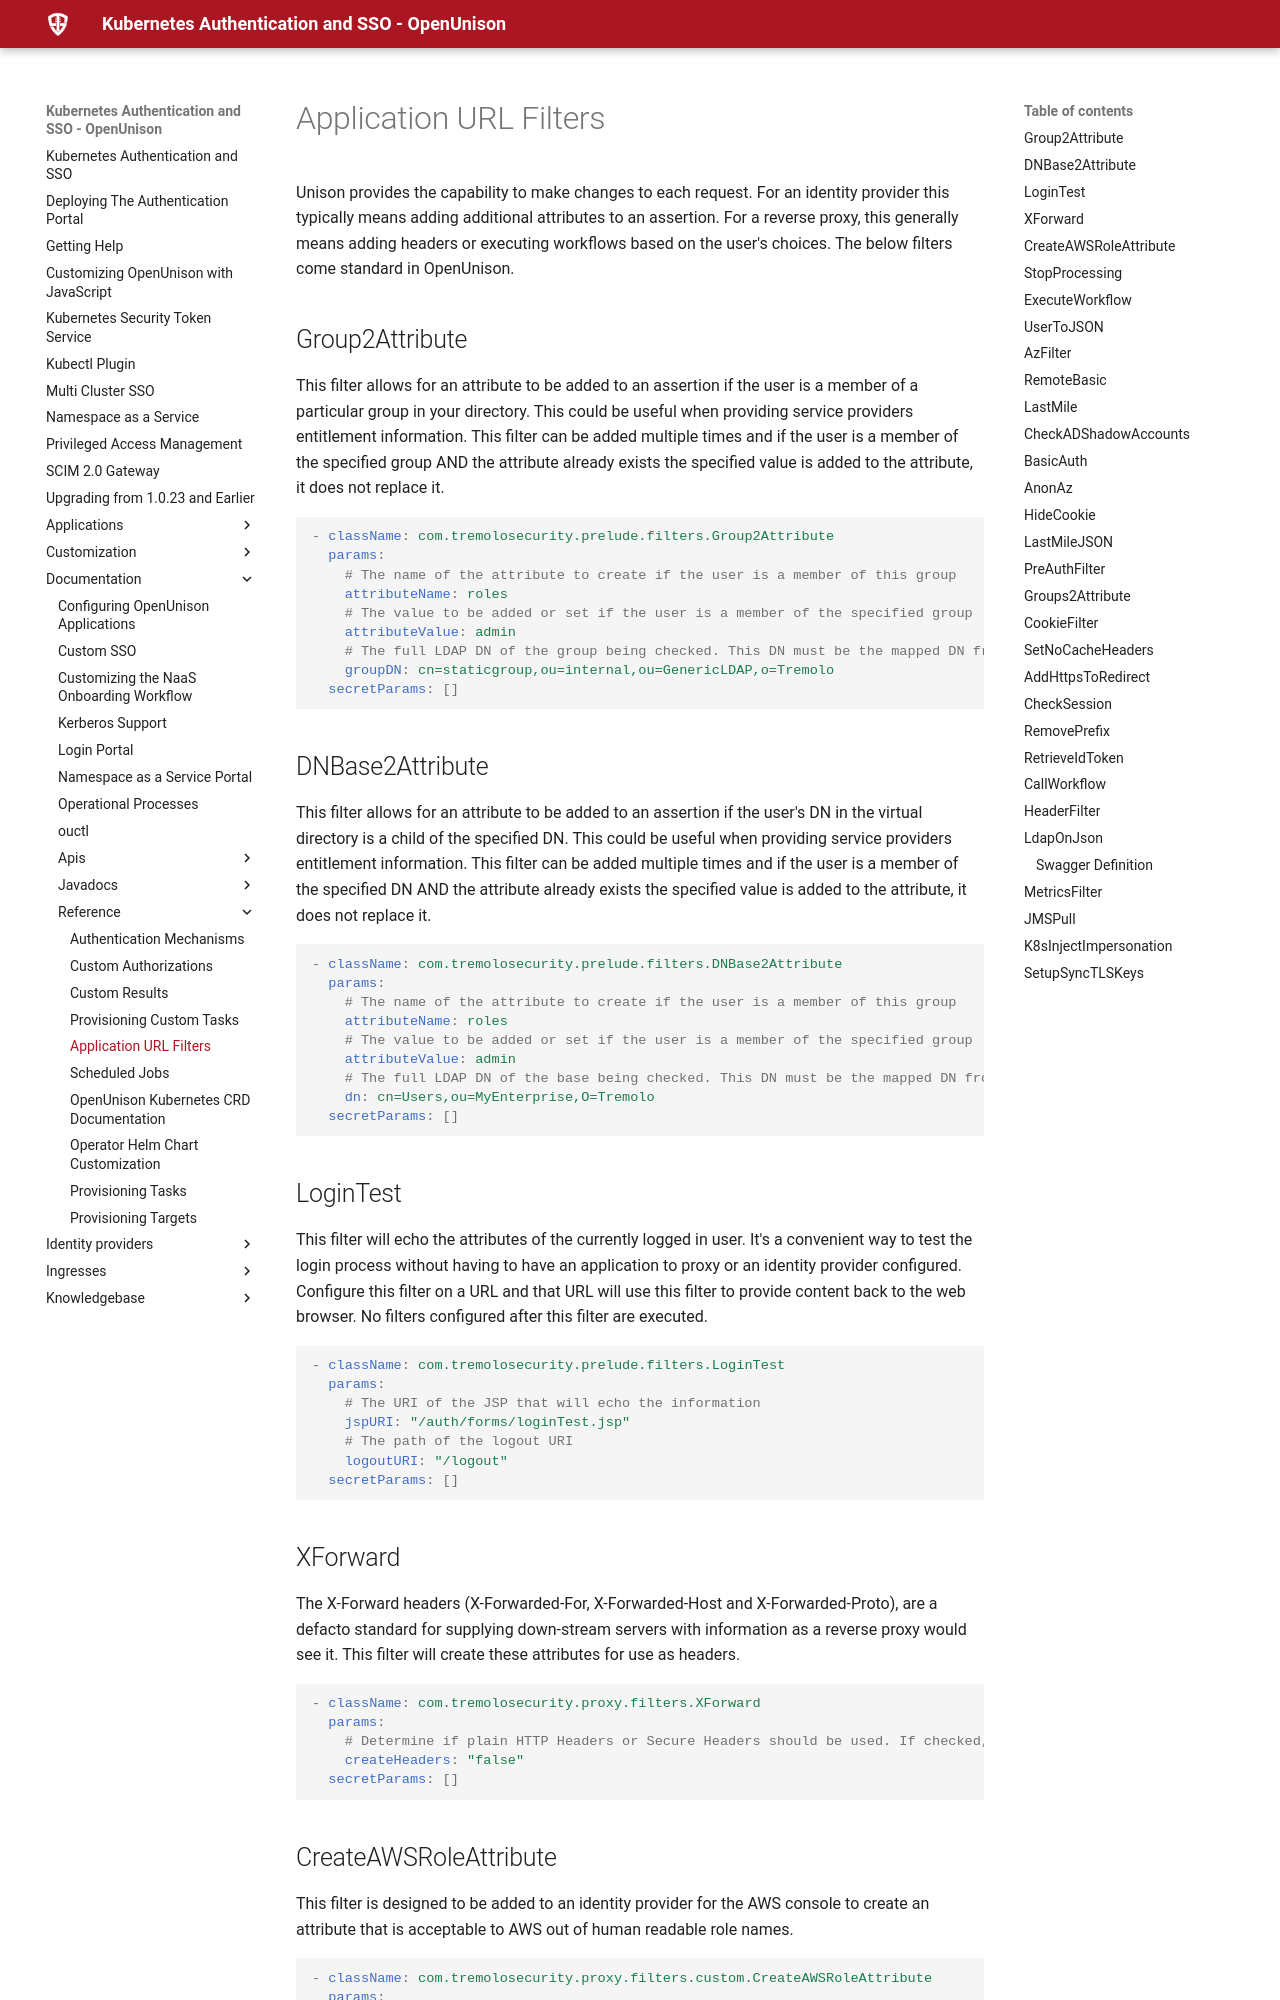

repository: OpenUnison/openunison.github.io · page: documentation/reference/filters/index.html · generator: mkdocs

# Application URL Filters

Unison provides the capability to make changes to each request. For an identity provider this typically means adding additional attributes to an assertion. For a reverse proxy, this generally means adding headers or executing workflows based on the user's choices. The below filters come standard in OpenUnison.

## Group2Attribute

This filter allows for an attribute to be added to an assertion if the user is a member of a particular group in your directory. This could be useful when providing service providers entitlement information. This filter can be added multiple times and if the user is a member of the specified group AND the attribute already exists the specified value is added to the attribute, it does not replace it.

```yaml
- className: com.tremolosecurity.prelude.filters.Group2Attribute
  params:
    # The name of the attribute to create if the user is a member of this group
    attributeName: roles
    # The value to be added or set if the user is a member of the specified group
    attributeValue: admin
    # The full LDAP DN of the group being checked. This DN must be the mapped DN from inside of Unison. The ??? button next to this option may be used to search for the group based on it?s CN.
    groupDN: cn=staticgroup,ou=internal,ou=GenericLDAP,o=Tremolo
  secretParams: []
```

## DNBase2Attribute

This filter allows for an attribute to be added to an assertion if the user's DN in the virtual directory is a child of the specified DN. This could be useful when providing service providers entitlement information. This filter can be added multiple times and if the user is a member of the specified DN AND the attribute already exists the specified value is added to the attribute, it does not replace it.

```yaml
- className: com.tremolosecurity.prelude.filters.DNBase2Attribute
  params:
    # The name of the attribute to create if the user is a member of this group
    attributeName: roles
    # The value to be added or set if the user is a member of the specified group
    attributeValue: admin
    # The full LDAP DN of the base being checked. This DN must be the mapped DN from inside of Unison.
    dn: cn=Users,ou=MyEnterprise,O=Tremolo
  secretParams: []
```

## LoginTest

This filter will echo the attributes of the currently logged in user. It's a convenient way to test the login process without having to have an application to proxy or an identity provider configured. Configure this filter on a URL and that URL will use this filter to provide content back to the web browser. No filters configured after this filter are executed.

```yaml
- className: com.tremolosecurity.prelude.filters.LoginTest
  params:
    # The URI of the JSP that will echo the information
    jspURI: "/auth/forms/loginTest.jsp"
    # The path of the logout URI
    logoutURI: "/logout"
  secretParams: []
```
